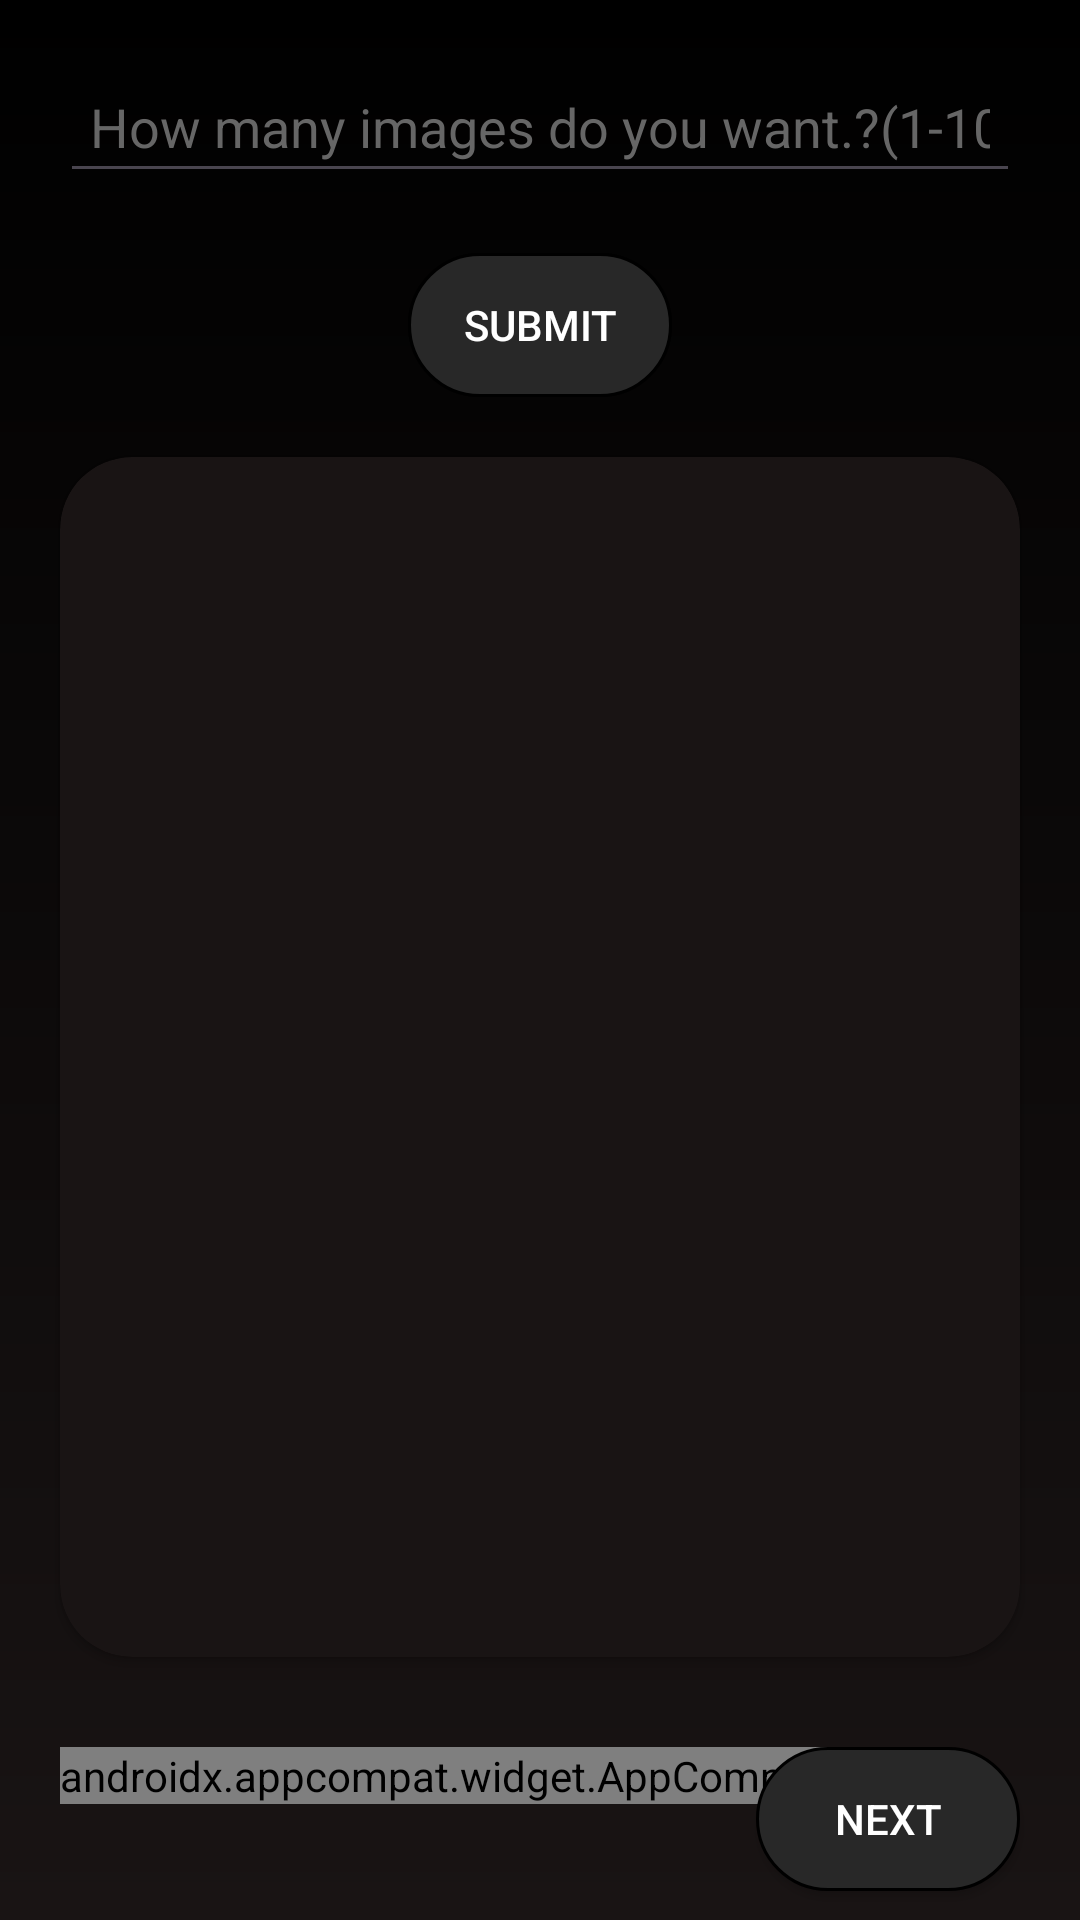

Produce the Android XML layout that renders to this screen, including the resource entries it uses.
<!-- AndroidManifest.xml: application theme Theme.Clevertap_Assignment -->
<!-- res/layout/activity_main.xml -->
<?xml version="1.0" encoding="utf-8"?>
<RelativeLayout xmlns:android="http://schemas.android.com/apk/res/android"
    xmlns:app="http://schemas.android.com/apk/res-auto"
    xmlns:tools="http://schemas.android.com/tools"
    android:layout_width="match_parent"
    android:layout_height="match_parent"
    android:background="@drawable/gradient_background"
    android:orientation="vertical"
    tools:context=".Activity.MainActivity">


    <EditText
        android:id="@+id/etvRequiredImage"
        android:layout_width="match_parent"
        android:layout_height="wrap_content"
        android:layout_alignParentTop="true"
        android:layout_marginStart="20dp"
        android:layout_marginTop="20dp"
        android:layout_marginEnd="20dp"
        android:layout_marginBottom="20dp"
        android:hint="How many images do you want.?(1-10)"
        android:inputType="number"
        android:padding="10dp"
        android:textColor="@color/white"
        android:textColorHint="@color/faded_text" />

    <androidx.appcompat.widget.AppCompatButton
        android:id="@+id/btnSubmit"
        android:layout_width="wrap_content"
        android:layout_height="wrap_content"
        android:layout_below="@+id/etvRequiredImage"
        android:layout_centerHorizontal="true"
        android:background="@drawable/btn_shape"
        android:text="Submit"
        android:textColor="@color/white" />


    <androidx.cardview.widget.CardView
        android:id="@+id/cvDog"
        android:layout_width="match_parent"
        android:layout_height="400dp"
        android:layout_below="@+id/btnSubmit"
        android:layout_marginLeft="20dp"
        android:layout_marginTop="20dp"
        android:layout_marginRight="20dp"
        android:elevation="40dp"
        app:cardBackgroundColor="@color/act_background_color"
        app:cardCornerRadius="24dp">

        <ProgressBar
            android:id="@+id/progressbar"
            android:layout_width="wrap_content"
            android:layout_height="wrap_content"
            android:layout_gravity="center"
            android:indeterminateTint="@color/white"
            android:indeterminateTintMode="src_in"
            android:visibility="gone" />

        <ImageView
            android:id="@+id/ivDog"
            android:layout_width="match_parent"
            android:layout_height="400dp"
            android:layout_gravity="center" />
    </androidx.cardview.widget.CardView>

    <androidx.appcompat.widget.AppCompatButton
        android:id="@+id/btnPrevious"
        android:layout_width="wrap_content"
        android:layout_height="wrap_content"
        android:layout_below="@+id/cvDog"
        android:layout_marginLeft="20dp"
        android:layout_marginTop="30dp"
        android:background="@drawable/btn_shape"
        android:enabled="false"
        android:text="Previous"
        android:textColor="@drawable/enable_btn_selector" />

    <androidx.appcompat.widget.AppCompatButton
        android:id="@+id/btnNext"
        android:layout_width="wrap_content"
        android:layout_height="wrap_content"
        android:layout_below="@+id/cvDog"
        android:layout_alignParentRight="true"
        android:layout_marginTop="30dp"
        android:layout_marginRight="20dp"
        android:background="@drawable/btn_shape"
        android:text="Next"
        android:textColor="@color/white" />


</RelativeLayout>
<!-- resources referenced by this layout -->
<resources>
  <color name="act_background_color">#191414</color>
  <color name="faded_text">#666666</color>
  <color name="white">#FFFFFFFF</color>
  <!-- drawable btn_shape (drawable) -->
  <?xml version="1.0" encoding="utf-8"?>
  <shape xmlns:android="http://schemas.android.com/apk/res/android">
  
      <stroke
          android:width="1dp"
          android:color="@color/black" />
  
      <solid android:color="@color/default_grey_btn_home" />
  
      <corners
          android:bottomRightRadius="24dp"
          android:bottomLeftRadius="24dp"
          android:topLeftRadius="24dp"
          android:topRightRadius="24dp"/>
  </shape>
  <!-- drawable gradient_background (drawable) -->
  <?xml version="1.0" encoding="utf-8"?>
  <shape xmlns:android="http://schemas.android.com/apk/res/android">
  <gradient
      android:endColor="@color/black"
      android:startColor="@color/act_background_color"
      android:angle="90"
      android:type="linear"/>
  </shape>
  <style name="Theme.Clevertap_Assignment" parent="Base.Theme.Clevertap_Assignment" />
  <color name="black">#FF000000</color>
  <color name="default_grey_btn_home">#282828</color>
  <style name="Base.Theme.Clevertap_Assignment" parent="Theme.Material3.DayNight.NoActionBar">
          
          
      </style>
</resources>
